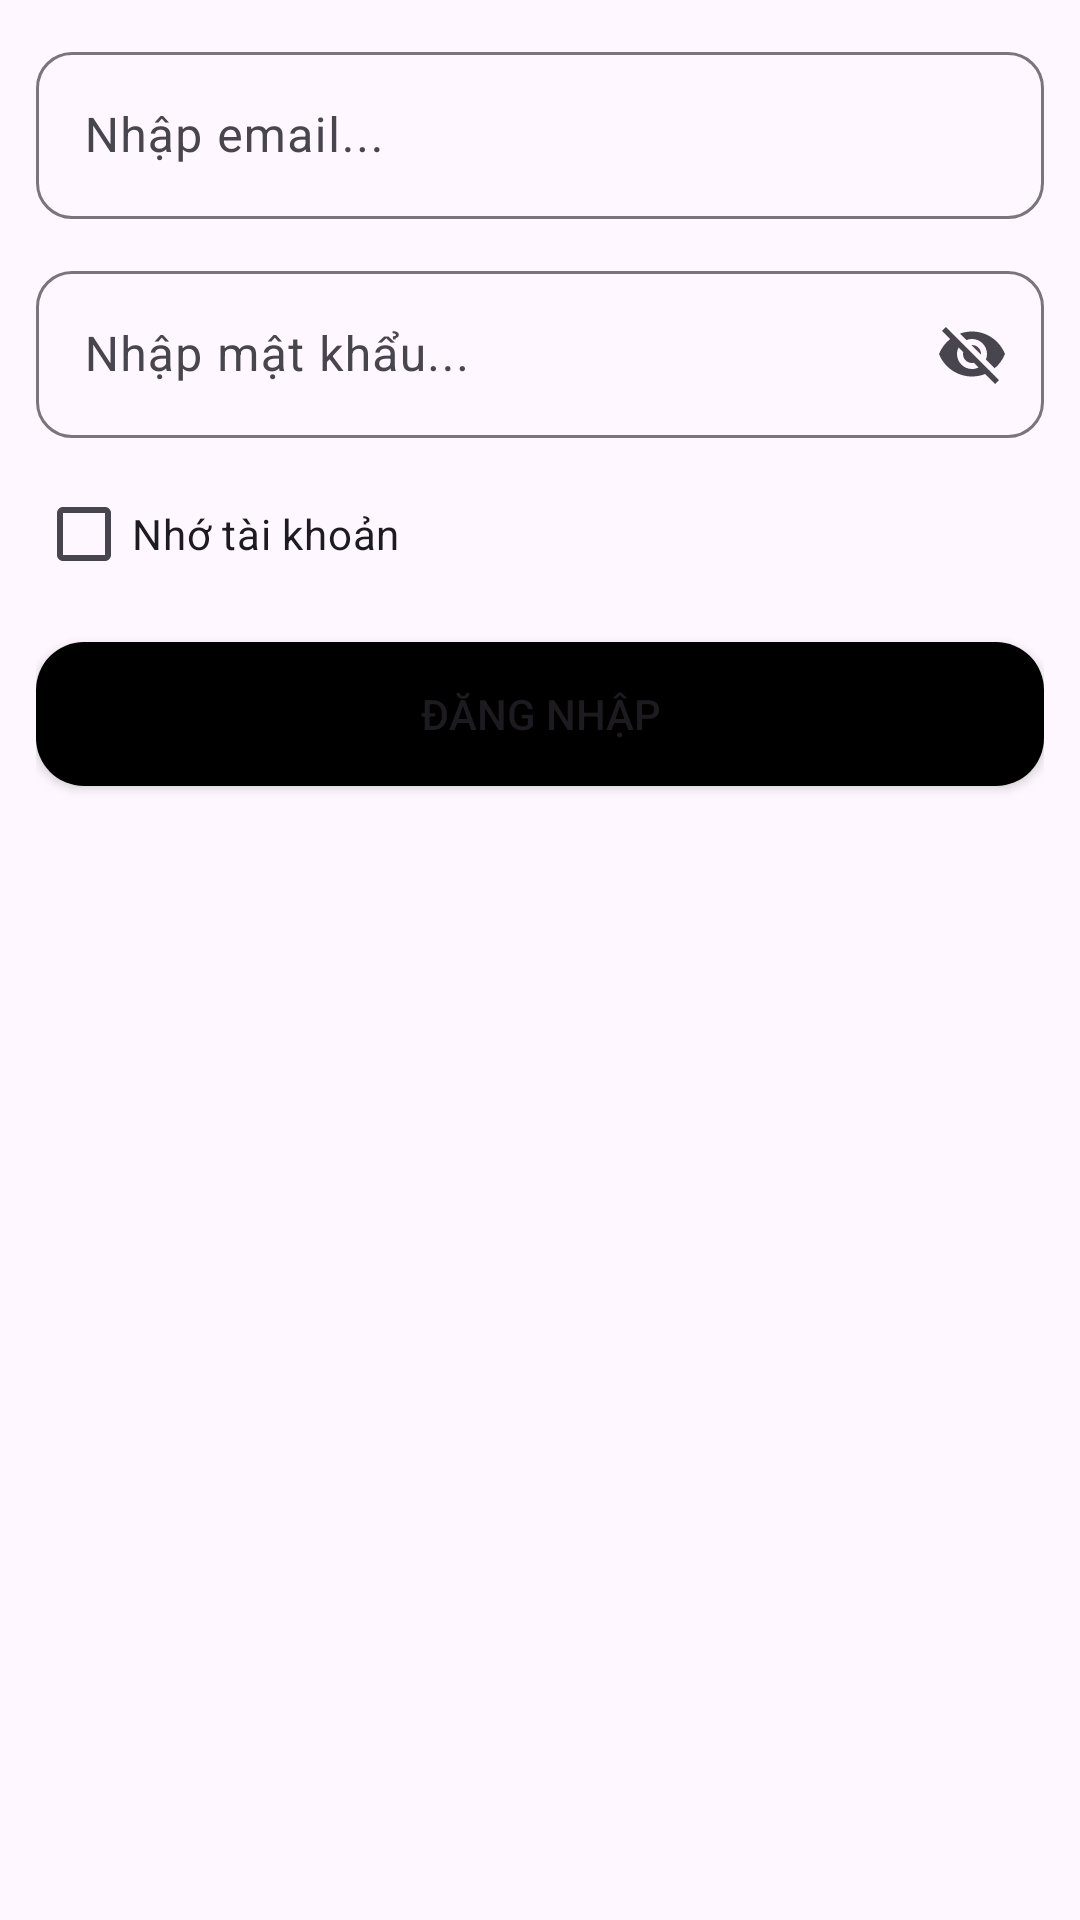

Layout XML and referenced resources for this Android screen:
<!-- AndroidManifest.xml: application theme Theme.CarBlog -->
<!-- res/layout/fragment_login.xml -->
<?xml version="1.0" encoding="utf-8"?>
<LinearLayout xmlns:android="http://schemas.android.com/apk/res/android"
    xmlns:tools="http://schemas.android.com/tools"
    android:layout_width="match_parent"
    android:layout_height="match_parent"
    android:layout_marginTop="16dp"
    android:padding="12dp"
    xmlns:app="http://schemas.android.com/apk/res-auto"
    android:orientation="vertical"
    tools:context=".page.MenuPage.LoginPage.LoginFragment">

    <com.google.android.material.textfield.TextInputLayout
        app:boxCornerRadiusBottomEnd="12dp"
        app:boxCornerRadiusBottomStart="12dp"
        app:boxCornerRadiusTopEnd="12dp"
        app:boxCornerRadiusTopStart="12dp"
        android:inputType="textEmailAddress"
        android:layout_width="match_parent"
        android:layout_height="wrap_content"

        android:hint="Nhập email...">
        <com.google.android.material.textfield.TextInputEditText
            android:layout_width="match_parent"
            android:layout_height="match_parent"
            android:id="@+id/txtUsername"
            />
    </com.google.android.material.textfield.TextInputLayout>


    <com.google.android.material.textfield.TextInputLayout
        android:layout_marginTop="12dp"
        android:inputType="textPassword"
        android:layout_width="match_parent"
        android:layout_height="wrap_content"
        app:endIconMode="password_toggle"
        app:boxCornerRadiusBottomEnd="12dp"
        app:boxCornerRadiusBottomStart="12dp"
        app:boxCornerRadiusTopEnd="12dp"
        app:boxCornerRadiusTopStart="12dp"

        android:hint="Nhập mật khẩu..."
             >
        <com.google.android.material.textfield.TextInputEditText
            android:layout_width="match_parent"
            android:layout_height="match_parent"
            android:id="@+id/txtPassword"
            />
    </com.google.android.material.textfield.TextInputLayout>
    <TextView
        android:id="@+id/txtShowErrorLogin"
        android:layout_width="wrap_content"
        android:layout_marginTop="8dp"
        android:text="Thông tin đăng nhập không hợp lệ !"
        android:textColor="@color/red"
        android:visibility="gone"
        android:textSize="16sp"
        android:layout_height="wrap_content"/>
    <CheckBox
        android:id="@+id/ckRememberAccount"
        android:layout_marginTop="8dp"
        android:layout_width="wrap_content"
        android:layout_height="wrap_content"
        android:text="Nhớ tài khoản"
        />

    <Button
        android:layout_marginTop="12dp"
        android:layout_width="match_parent"
        android:layout_height="wrap_content"
        android:text="Đăng nhập"
        android:id="@+id/btnLogin"
        android:background="@drawable/button_shape"
        />

</LinearLayout>
<!-- resources referenced by this layout -->
<resources>
  <color name="red">#FF0000</color>
  <!-- drawable button_shape (drawable) -->
  <?xml version="1.0" encoding="utf-8"?>
  <shape xmlns:android="http://schemas.android.com/apk/res/android">
      <solid android:color="@color/black" /> 
      <corners android:radius="16dp" /> 
  </shape>
  <style name="Theme.CarBlog" parent="Base.Theme.CarBlog" />
  <color name="black">#FF000000</color>
  <style name="Base.Theme.CarBlog" parent="Theme.Material3.DayNight.NoActionBar">
          
          
      </style>
</resources>
